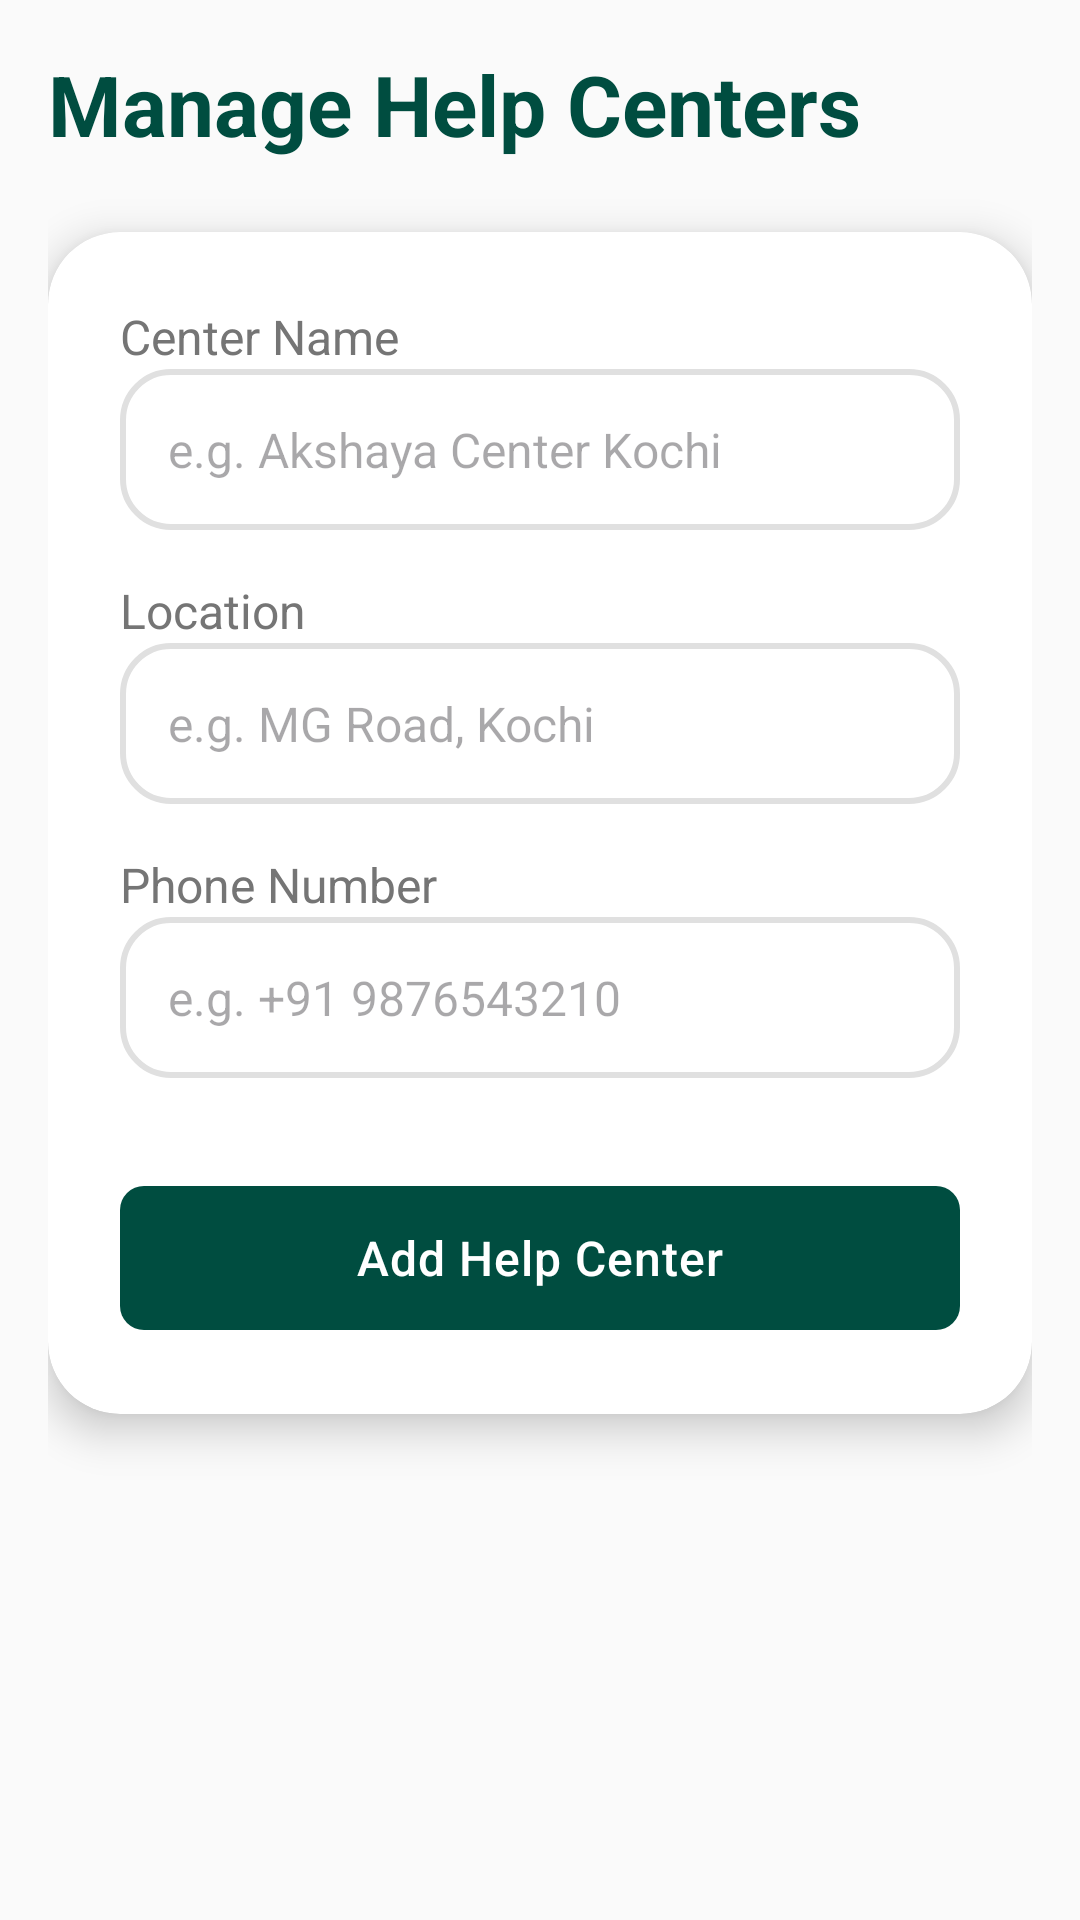

Produce the Android XML layout that renders to this screen, including the resource entries it uses.
<!-- AndroidManifest.xml: application theme Theme.Welfarewave -->
<!-- res/layout/activity_admin_help_center.xml -->
<?xml version="1.0" encoding="utf-8"?>
<ScrollView xmlns:android="http://schemas.android.com/apk/res/android"
    xmlns:app="http://schemas.android.com/apk/res-auto"
    android:layout_width="match_parent"
    android:layout_height="match_parent"
    android:background="@color/ww_premium_bg"
    android:fillViewport="true">

    <LinearLayout
        android:layout_width="match_parent"
        android:layout_height="wrap_content"
        android:orientation="vertical"
        android:padding="@dimen/ww_padding_l">

        <TextView
            android:layout_width="match_parent"
            android:layout_height="wrap_content"
            android:text="Manage Help Centers"
            android:textColor="@color/ww_premium_primary"
            android:textSize="28sp"
            android:textStyle="bold" />

        <androidx.cardview.widget.CardView
            android:layout_width="match_parent"
            android:layout_height="wrap_content"
            android:layout_marginTop="24dp"
            android:layout_marginBottom="32dp"
            app:cardBackgroundColor="@color/ww_surface"
            app:cardCornerRadius="24dp"
            app:cardElevation="8dp"
            app:contentPadding="24dp">

            <LinearLayout
                android:layout_width="match_parent"
                android:layout_height="wrap_content"
                android:orientation="vertical">

                <TextView
                    android:layout_width="match_parent"
                    android:layout_height="wrap_content"
                    android:text="Center Name"
                    android:textColor="@color/ww_text_secondary"
                    android:textSize="@dimen/ww_text_body" />

                <EditText
                    android:id="@+id/etCenterName"
                    style="@style/WelfareWave.EditText"
                    android:layout_width="match_parent"
                    android:layout_height="wrap_content"
                    android:hint="e.g. Akshaya Center Kochi"
                    android:inputType="textCapWords" />

                <TextView
                    android:layout_width="match_parent"
                    android:layout_height="wrap_content"
                    android:layout_marginTop="@dimen/ww_padding_l"
                    android:text="Location"
                    android:textColor="@color/ww_text_secondary"
                    android:textSize="@dimen/ww_text_body" />

                <EditText
                    android:id="@+id/etCenterLocation"
                    style="@style/WelfareWave.EditText"
                    android:layout_width="match_parent"
                    android:layout_height="wrap_content"
                    android:hint="e.g. MG Road, Kochi"
                    android:inputType="textPostalAddress" />

                <TextView
                    android:layout_width="match_parent"
                    android:layout_height="wrap_content"
                    android:layout_marginTop="@dimen/ww_padding_l"
                    android:text="Phone Number"
                    android:textColor="@color/ww_text_secondary"
                    android:textSize="@dimen/ww_text_body" />

                <EditText
                    android:id="@+id/etCenterPhone"
                    style="@style/WelfareWave.EditText"
                    android:layout_width="match_parent"
                    android:layout_height="wrap_content"
                    android:hint="e.g. +91 9876543210"
                    android:inputType="phone" />

                <com.google.android.material.button.MaterialButton
                    android:id="@+id/btnAddCenter"
                    style="@style/WelfareWave.Button"
                    android:layout_width="match_parent"
                    android:layout_height="wrap_content"
                    android:layout_marginTop="32dp"
                    android:text="Add Help Center" />

            </LinearLayout>
        </androidx.cardview.widget.CardView>

    </LinearLayout>
</ScrollView>
<!-- resources referenced by this layout -->
<resources>
  <color name="ww_premium_bg">#FAFAFA</color>
  <color name="ww_premium_primary">#004D40</color>
  <color name="ww_surface">#FFFFFF</color>
  <color name="ww_text_secondary">#757575</color>
  <dimen name="ww_padding_l">16dp</dimen>
  <dimen name="ww_text_body">16sp</dimen>
  <style name="WelfareWave.Button" parent="Widget.Material3.Button">
          <item name="android:minHeight">56dp</item>
          <item name="android:textSize">16sp</item>
          <item name="android:textAllCaps">false</item>
          <item name="android:letterSpacing">0.02</item>
          <item name="cornerRadius">8dp</item>
          <item name="backgroundTint">@color/ww_premium_primary</item>
          <item name="android:textColor">@color/white</item>
          <item name="android:paddingLeft">24dp</item>
          <item name="android:paddingRight">24dp</item>
          <item name="android:fontFamily">sans-serif-medium</item>
      </style>
  <style name="WelfareWave.EditText" parent="Widget.AppCompat.EditText">
          <item name="android:background">@drawable/input_field_bg</item>
          <item name="android:textSize">16sp</item>
          <item name="android:textColor">@color/ww_premium_text_primary</item>
          <item name="android:padding">16dp</item>
      </style>
  <style name="Theme.Welfarewave" parent="Base.Theme.Welfarewave" />
  <color name="white">#FFFFFFFF</color>
  <!-- drawable input_field_bg (drawable) -->
  <?xml version="1.0" encoding="utf-8"?>
  <shape xmlns:android="http://schemas.android.com/apk/res/android" android:shape="rectangle">
      <solid android:color="@color/ww_surface" />
      <stroke
          android:width="2dp"
          android:color="@color/ww_divider" />
      <corners android:radius="@dimen/ww_corner_radius" />
      <padding
          android:bottom="@dimen/ww_padding_m"
          android:left="@dimen/ww_padding_l"
          android:right="@dimen/ww_padding_l"
          android:top="@dimen/ww_padding_m" />
  </shape>
  <color name="ww_premium_text_primary">#212121</color>
  <style name="Base.Theme.Welfarewave" parent="Theme.Material3.DayNight.NoActionBar">
          
          <item name="colorPrimary">@color/ww_premium_primary</item>
          <item name="colorOnPrimary">@color/ww_premium_text_on_primary</item>
          <item name="colorSecondary">@color/ww_premium_accent</item>
          <item name="colorOnSecondary">@color/ww_premium_text_primary</item>
          <item name="android:colorBackground">@color/ww_premium_bg</item>
          <item name="colorSurface">@color/ww_premium_surface</item>
          <item name="colorOnSurface">@color/ww_premium_text_primary</item>
          <item name="colorError">@color/ww_premium_error</item>
  
          <item name="android:windowBackground">@color/ww_premium_bg</item>
          <item name="android:statusBarColor">@color/ww_premium_primary_dark</item>
          <item name="android:navigationBarColor">@color/ww_premium_surface</item>
          <item name="android:textColorPrimary">@color/ww_premium_text_primary</item>
          <item name="android:textColorSecondary">@color/ww_premium_text_secondary</item>
      </style>
  <color name="ww_divider">#E0E0E0</color>
  <dimen name="ww_corner_radius">16dp</dimen>
  <dimen name="ww_padding_m">12dp</dimen>
  <color name="ww_premium_text_on_primary">#FFFFFF</color>
  <color name="ww_premium_accent">#FFD700</color>
  <color name="ww_premium_surface">#FFFFFF</color>
  <color name="ww_premium_error">#B00020</color>
  <color name="ww_premium_primary_dark">#00251A</color>
  <color name="ww_premium_text_secondary">#757575</color>
</resources>
